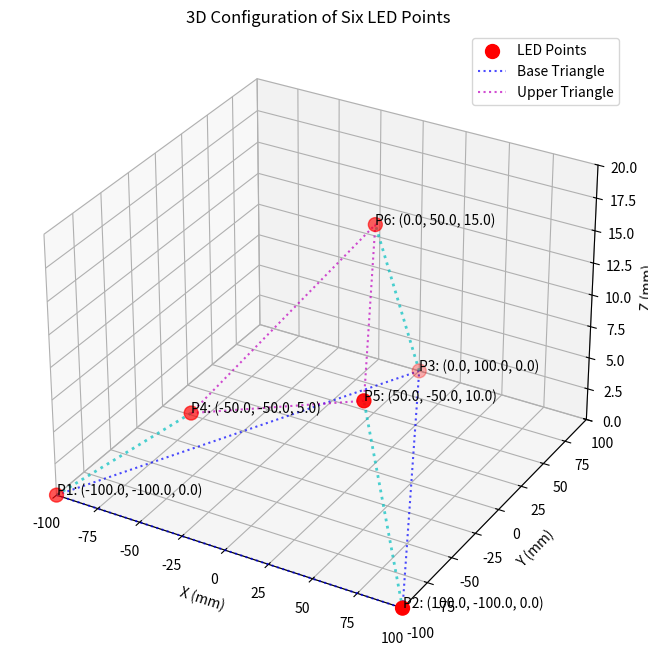

Generate this figure with matplotlib:
import numpy as np
import matplotlib.pyplot as plt
from mpl_toolkits.mplot3d import Axes3D

def create_six_point_pattern():
    """
    Creates a 3D calibration pattern with 6 IR LED points:
    - Base triangle (3 points) with configurable spacing
    - Three points at practical heights forming a second triangle
    All dimensions in mm
    """
    spacing = 200  # Base distance between LEDs in mm
    
    # Base triangle points (z=0)
    base_points = [
        [-spacing/2, -spacing/2, 0],     # Bottom left (P1)
        [spacing/2, -spacing/2, 0],      # Bottom right (P2)
        [0, spacing/2, 0],               # Top center (P3)
    ]
    
    # Upper points at practical heights
    upper_points = [
        [-spacing/4, -spacing/4, 5],     # Left post (P4, 5 mm)
        [spacing/4, -spacing/4, 10],     # Right post (P5, 10 mm)
        [0, spacing/4, 15],               # Center post (P6, 15 mm)
    ]
    
    points = np.array(base_points + upper_points, dtype=np.float32)
    return points

def plot_six_led_pattern(points):
    """Plot the 3D configuration of the six LED points and show coordinates."""
    fig = plt.figure(figsize=(10, 8))
    ax = fig.add_subplot(111, projection='3d')

    # Plot 3D points
    ax.scatter(points[:, 0], points[:, 1], points[:, 2], 
               c='r', marker='o', s=100, label='LED Points')

    # Draw base triangle with blue dotted line
    base_edges = np.array([0, 1, 2, 0])
    ax.plot(points[base_edges, 0], points[base_edges, 1], points[base_edges, 2], 
            'b:', alpha=0.7, label='Base Triangle')  # Blue dotted line

    # Draw upper triangle with red dotted line
    upper_edges = np.array([3, 4, 5, 3])  # Connect upper points
    ax.plot(points[upper_edges, 0], points[upper_edges, 1], points[upper_edges, 2], 
            'm:', alpha=0.7, label='Upper Triangle')  # Magenta dotted line

    # Draw line between P3 and P6 with cyan dotted line
    ax.plot([points[2][0], points[5][0]], 
            [points[2][1], points[5][1]], 
            [points[2][2], points[5][2]], 
            'c:', alpha=0.7, linewidth=2)  # Cyan dotted line

    # Draw lines between P5 and P2, and P1 and P4 with cyan dotted lines
    ax.plot([points[1][0], points[4][0]], 
            [points[1][1], points[4][1]], 
            [points[1][2], points[4][2]], 
            'c:', alpha=0.7, linewidth=2)  # Cyan dotted line

    ax.plot([points[0][0], points[3][0]], 
            [points[0][1], points[3][1]], 
            [points[0][2], points[3][2]], 
            'c:', alpha=0.7, linewidth=2)  # Cyan dotted line

    # Set labels and title
    ax.set_title('3D Configuration of Six LED Points')
    ax.set_xlabel('X (mm)')
    ax.set_ylabel('Y (mm)')
    ax.set_zlabel('Z (mm)')
    ax.legend()

    # Set limits for better visualization
    ax.set_xlim([-100, 100])
    ax.set_ylim([-100, 100])
    ax.set_zlim([0, 20])

    # Annotate coordinates of each point
    for i, point in enumerate(points):
        ax.text(point[0], point[1], point[2], f'P{i+1}: ({point[0]:.1f}, {point[1]:.1f}, {point[2]:.1f})', color='black')

    plt.show()

if __name__ == "__main__":
    points = create_six_point_pattern()
    plot_six_led_pattern(points)